Run: headless pygame with SDL's dummy video driver; simulated clock (each Clock.tick advances the game by its frame time, no real sleeping); random seed 0; keys injected as events and as key.get_pressed() state; no mouse input.
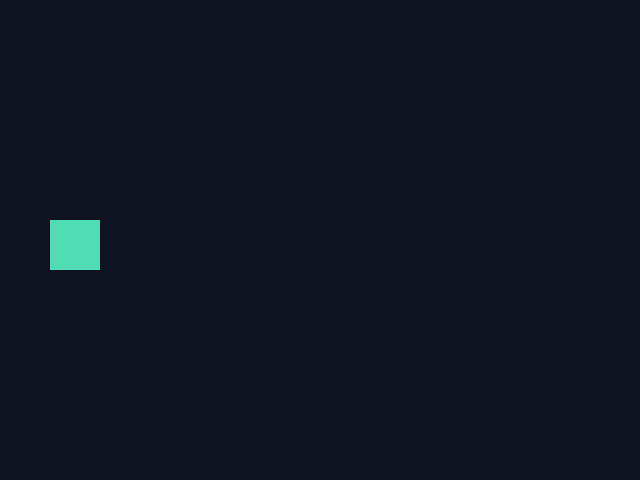
Frame 1 of 4 · flips 1–60 · no input
Frame 2 of 4 · flips 61–180 · tapped SPACE, RETURN · held RIGHT (→), D · screen unchanged from frame 1, image omitted
Frame 3 of 4 · flips 181–300 · held DOWN (↓), S · screen unchanged from frame 2, image omitted
Frame 4 of 4 · flips 301–420 · held LEFT (←), A, UP (↑), W · screen unchanged from frame 3, image omitted

The pygame program that drew these frames:

# game.py — Lesson 1.4: frame-rate independent motion with delta time
import pygame

pygame.init()

WIDTH = 640
HEIGHT = 480
screen = pygame.display.set_mode((WIDTH, HEIGHT))
pygame.display.set_caption("Time Slider")

clock = pygame.time.Clock()
running = True

x = 50.0  # float position — important for smooth dt math
y = 220.0
box_w = 50
box_h = 50
# Speed in pixels per SECOND (not per frame)
speed = 200

while running:
    # TODO: Cap at 60 FPS and convert milliseconds → seconds
    # dt = clock.tick(60) / 1000
    dt = 0  # replace after you write clock.tick

    for event in pygame.event.get():
        if event.type == pygame.QUIT:
            running = False

    # TODO: Move using speed * dt so motion stays smooth on any machine
    # x = x + speed * dt

    # Wrap when off the right edge
    if x > WIDTH:
        x = -box_w

    screen.fill((15, 18, 32))
    pygame.draw.rect(screen, (80, 220, 180), (int(x), int(y), box_w, box_h))
    pygame.display.flip()

pygame.quit()
